6-way image classification set "raw" from GitHub (diilanofficial2002/Fruit-Classification); label vocabulary: apple, cabbage, carrot, cucumber, eggplant, pear.

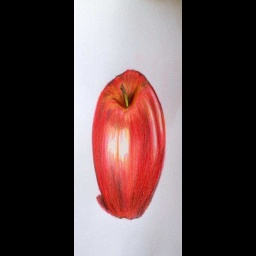
Label: apple

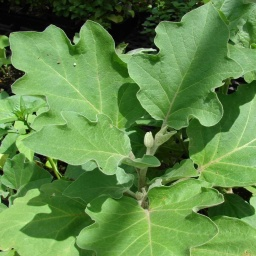
Label: eggplant

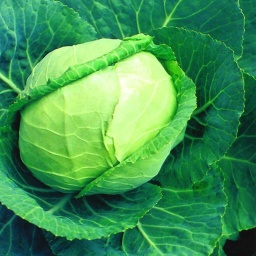
Label: cabbage

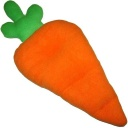
Label: carrot

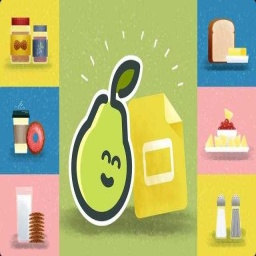
Label: pear

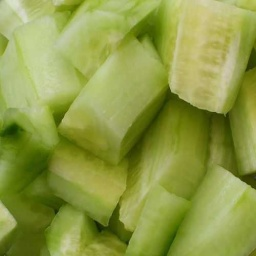
Label: cucumber
